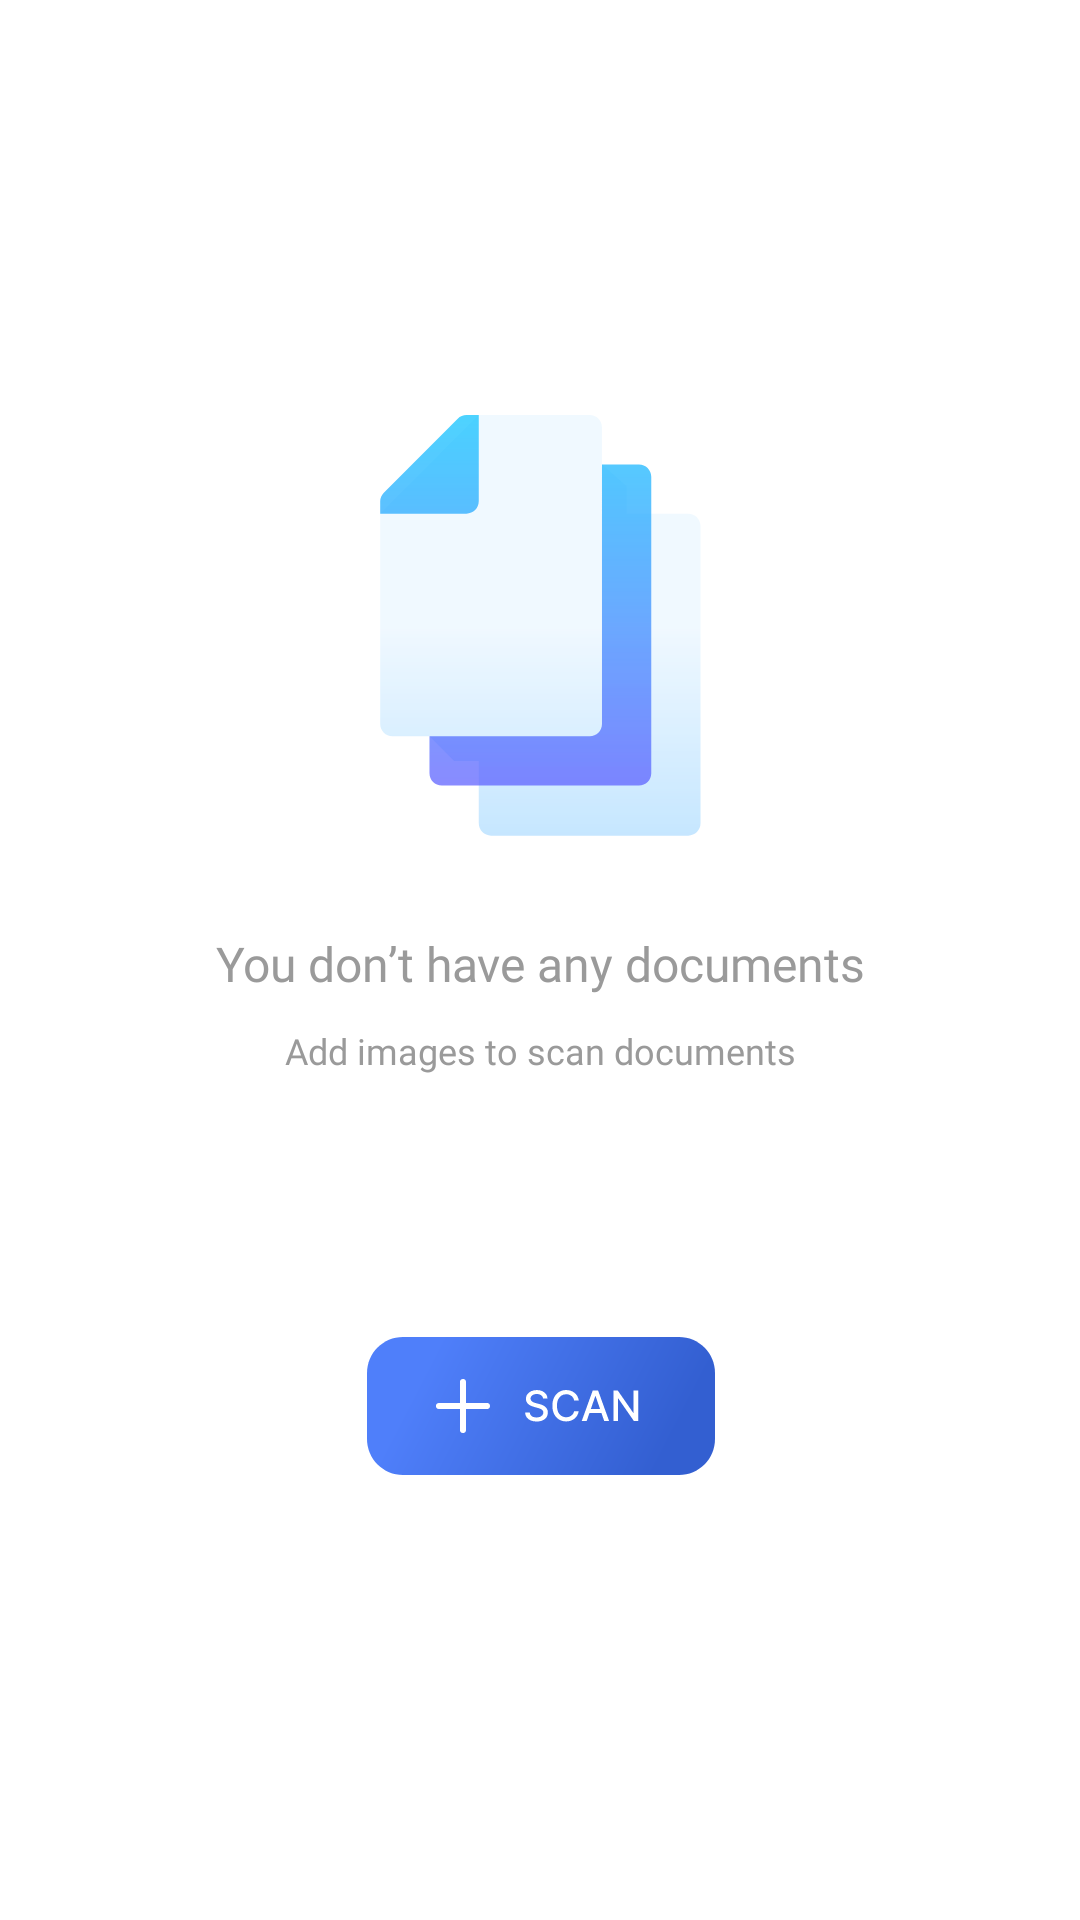

The Android layout XML behind this screen, and the referenced resources:
<!-- AndroidManifest.xml: application theme Theme.MultiToolsDocumentScanner -->
<!-- res/layout/activity_doc_scanner_home_content_empty_dm.xml -->
<?xml version="1.0" encoding="utf-8"?>
<androidx.constraintlayout.widget.ConstraintLayout xmlns:android="http://schemas.android.com/apk/res/android"
    xmlns:app="http://schemas.android.com/apk/res-auto"
    android:layout_width="match_parent"
    android:layout_below="@+id/header"
    android:layout_above="@+id/banner_ad"
    android:layout_height="match_parent">

    <LinearLayout
        android:id="@+id/linearLayout"
        android:layout_width="wrap_content"
        android:layout_height="wrap_content"
        android:gravity="center"
        android:orientation="vertical"
        app:layout_constraintBottom_toBottomOf="parent"
        app:layout_constraintEnd_toEndOf="parent"
        app:layout_constraintStart_toStartOf="parent"
        app:layout_constraintTop_toTopOf="parent"
        app:layout_constraintVertical_bias="0.31">

        <ImageView
            android:layout_width="wrap_content"
            android:layout_height="wrap_content"
            android:layout_marginBottom="20dp"
            android:src="@drawable/img_documents_dm" />

        <TextView
            android:layout_width="wrap_content"
            android:layout_height="wrap_content"
            android:layout_marginBottom="10dp"
            android:ellipsize="end"
            android:fontFamily="@font/inter_semi_bold"
            android:maxLines="1"
            android:text="You don’t have any documents"
            android:textColor="#9A9A9A"
            android:textSize="16sp" />

        <TextView
            android:layout_width="wrap_content"
            android:layout_height="wrap_content"
            android:ellipsize="end"
            android:fontFamily="@font/inter_regular"
            android:maxLines="1"
            android:text="Add images to scan documents"
            android:textColor="#9A9A9A"
            android:textSize="12sp" />

    </LinearLayout>

    <ImageView
        android:layout_width="wrap_content"
        android:layout_height="wrap_content"
        android:id="@+id/button_scan"
        android:src="@drawable/btn_open_doc_small_dm"
        app:layout_constraintBottom_toBottomOf="parent"
        app:layout_constraintEnd_toEndOf="@+id/linearLayout"
        app:layout_constraintStart_toStartOf="@+id/linearLayout"
        app:layout_constraintTop_toBottomOf="@+id/linearLayout"
        app:layout_constraintVertical_bias="0.32999998" />
</androidx.constraintlayout.widget.ConstraintLayout>
<!-- resources referenced by this layout -->
<resources>
  <!-- drawable btn_open_doc_small_dm: vector/xml drawable (drawable, 3373 chars, omitted) -->
  <!-- drawable img_documents_dm: vector/xml drawable (drawable, 2263 chars, omitted) -->
  <style name="Theme.MultiToolsDocumentScanner" parent="Theme.MaterialComponents.Light.NoActionBar">
          
          <item name="colorPrimary">@color/purple_500</item>
          <item name="colorPrimaryVariant">@color/purple_700</item>
          <item name="colorOnPrimary">@color/white</item>
          
          <item name="colorSecondary">@color/teal_200</item>
          <item name="colorSecondaryVariant">@color/teal_700</item>
          <item name="colorOnSecondary">@color/white</item>
          
          <item name="android:statusBarColor">#FFFFFF</item>
          
      </style>
  <color name="purple_500">#FF6200EE</color>
  <color name="purple_700">#FF3700B3</color>
  <color name="white">#FFFFFFFF</color>
  <color name="teal_200">#FF03DAC5</color>
  <color name="teal_700">#FF018786</color>
</resources>
